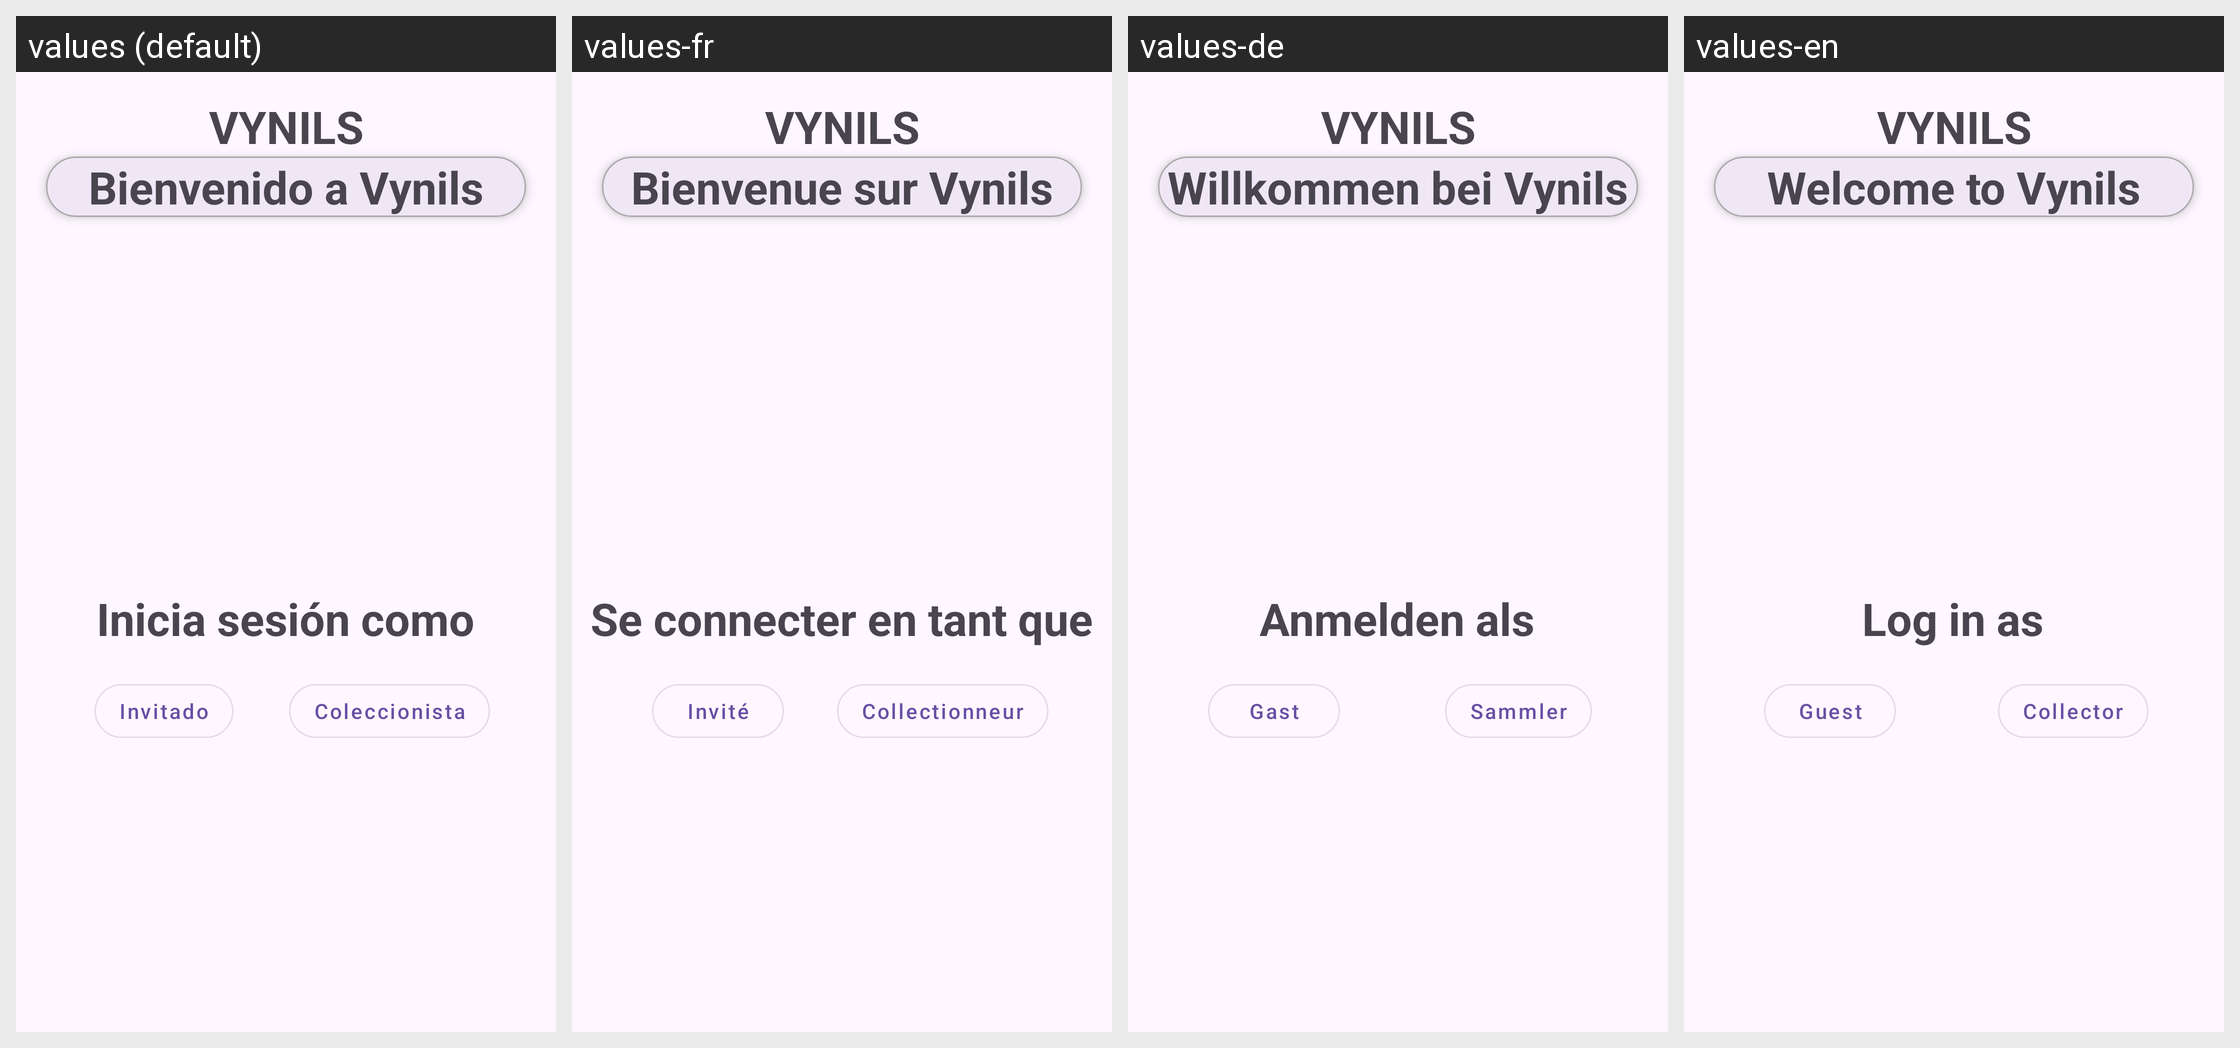

Here is an Android app screen in its default locale and in the app's own translations. Write out the translated-string differences for the strings that appear on this screen.
Android screen res/layout/fragment_welcome.xml rendered under 4 locales, left to right: values (default), values-fr, values-de, values-en. Device: Nexus 5 (rendered at 1080×1920; each locale shown at half size, 540×960, under a caption strip naming it); theme Theme.VynilsApp.
Strings drawn on this screen, with the default value and each locale's value (text and hints the layout hard-codes, and strings that could not be matched under every locale, appear in the picture but are not listed):

app_name
  values: VYNILS
  values-fr: VYNILS
  values-de: VYNILS
  values-en: VYNILS

welcome_message
  values: Bienvenido a Vynils
  values-fr: Bienvenue sur Vynils
  values-de: Willkommen bei Vynils
  values-en: Welcome to Vynils

login_message
  values: Inicia sesión como
  values-fr: Se connecter en tant que
  values-de: Anmelden als
  values-en: Log in as

see_guest_menu
  values: Invitado
  values-fr: Invité
  values-de: Gast
  values-en: Guest

see_collector_menu
  values: Coleccionista
  values-fr: Collectionneur
  values-de: Sammler
  values-en: Collector
